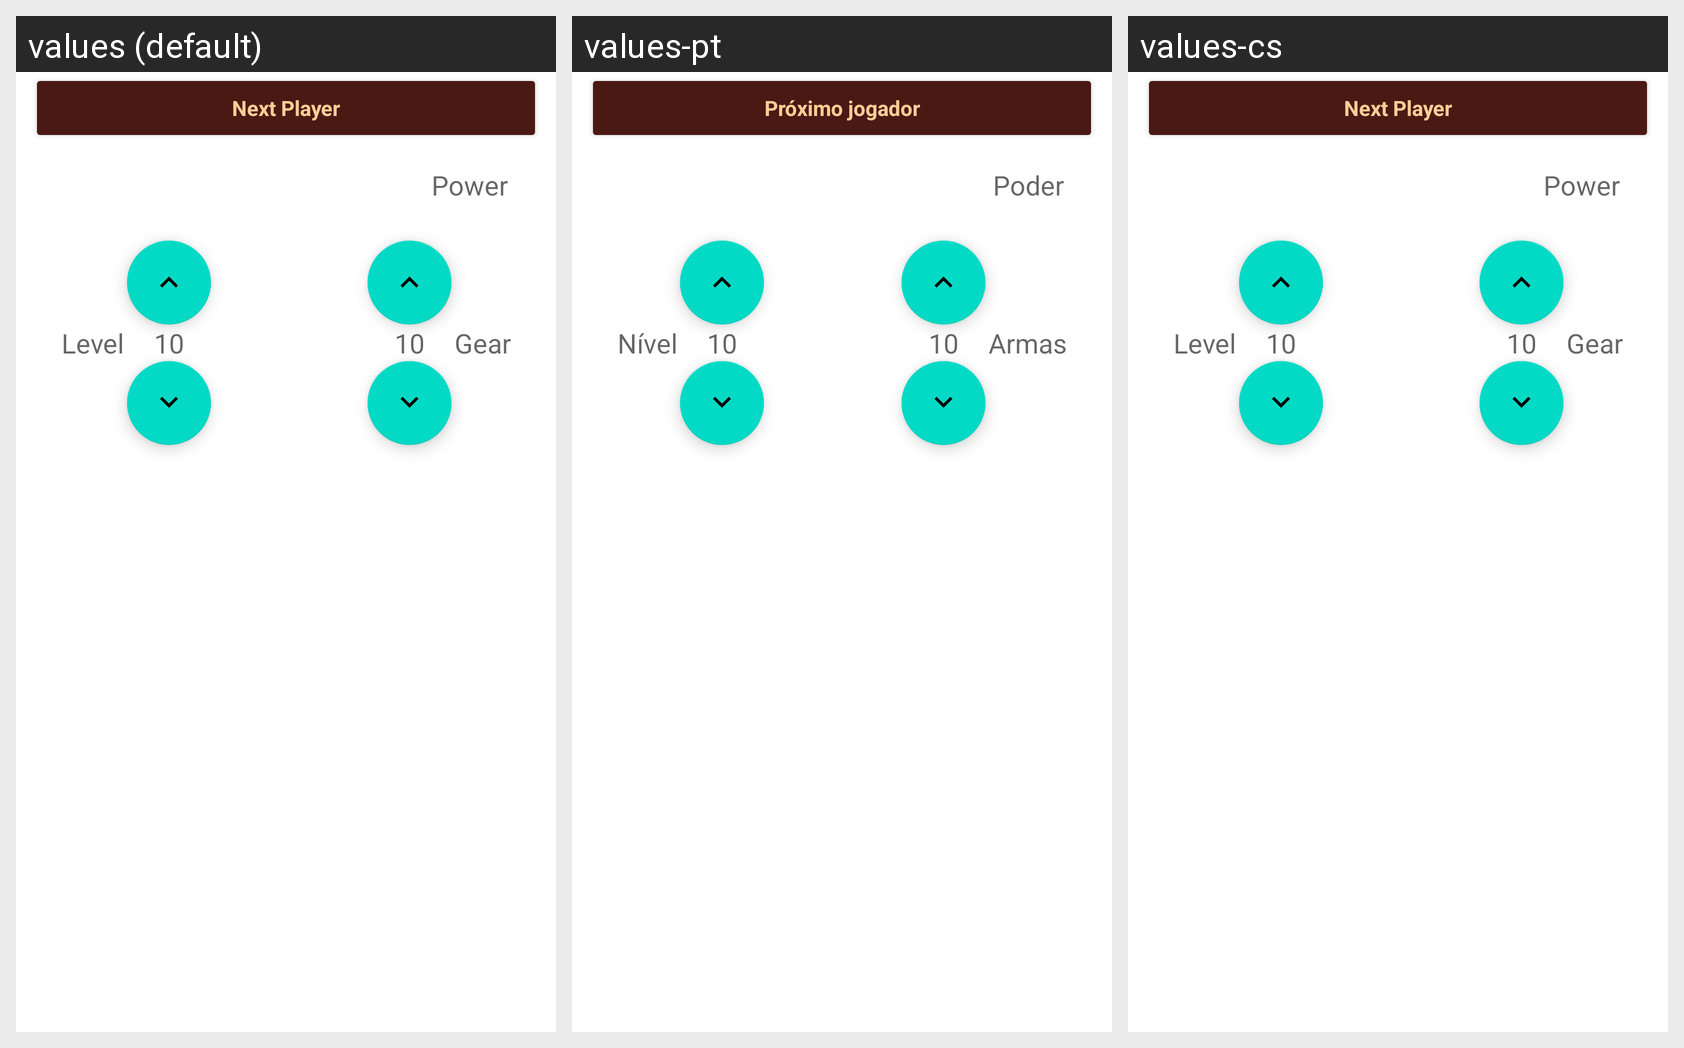

The Android screen above is rendered under several locales of the same app. Produce the string resources it draws, with the default and per-locale values.
Android screen res/layout/fragment_player.xml rendered under 3 locales, left to right: values (default), values-pt, values-cs. Device: Nexus 5 (rendered at 1080×1920; each locale shown at half size, 540×960, under a caption strip naming it); theme Theme.MaterialComponents.DayNight.NoActionBar.
Other locales in the repository, not shown: values-de, values-es, values-fr, values-it, values-pl, values-pt-rBR, values-pt-rPT, values-ru, values-uk.
Strings drawn on this screen, with the default value and each locale's value (text and hints the layout hard-codes, and strings that could not be matched under every locale, appear in the picture but are not listed):

total_power
  values: Power
  values-pt: Poder
  values-cs: Power

level
  values: Level
  values-pt: Nível
  values-cs: Level

gear
  values: Gear
  values-pt: Armas
  values-cs: Gear

btnNextPlayer
  values: Next Player
  values-pt: Próximo jogador
  values-cs: Next Player
